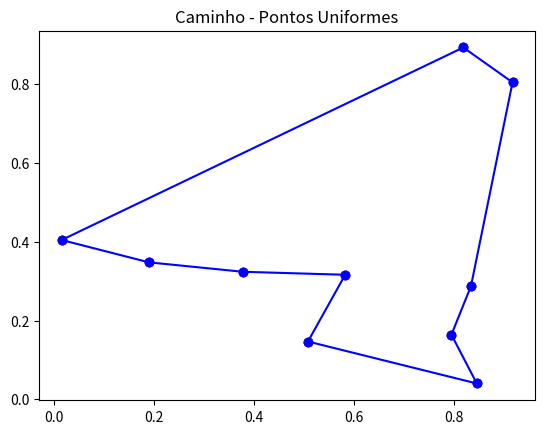
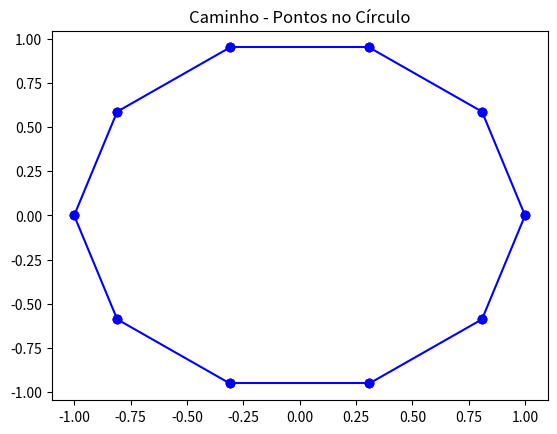

The script that saved these images, in order:
import numpy as np
import random
import matplotlib.pyplot as plt

# Gerar pontos aleatórios
def gerar_pontos_uniforme(n):
    return np.random.rand(n, 2)

def gerar_pontos_circulo(n, raio=1):
    theta = np.linspace(0, 2 * np.pi, n, endpoint=False)
    return np.array([(raio * np.cos(t), raio * np.sin(t)) for t in theta])

# Calcular a distância euclidiana entre dois pontos
def distancia_euclidiana(ponto1, ponto2):
    return np.linalg.norm(ponto1 - ponto2)

# Avaliação da aptidão: soma das distâncias entre os pontos em uma rota
def calcular_aptidao(caminho, pontos):
    distancia_total = 0
    for i in range(len(caminho) - 1):
        distancia_total += distancia_euclidiana(pontos[caminho[i]], pontos[caminho[i + 1]])
    # Retorno ao ponto inicial
    distancia_total += distancia_euclidiana(pontos[caminho[-1]], pontos[caminho[0]])
    return distancia_total

# Inicialização da população: gerar permutações aleatórias dos pontos
def inicializar_populacao(tamanho_populacao, n_pontos):
    return [np.random.permutation(n_pontos) for _ in range(tamanho_populacao)]

# Cruzamento: Order Crossover (OX)
def cruzamento(pai1, pai2):
    tamanho = len(pai1)
    inicio, fim = sorted(random.sample(range(tamanho), 2))

    filho = [-1] * tamanho
    filho[inicio:fim] = pai1[inicio:fim]

    pos = fim
    for gene in pai2:
        if gene not in filho:
            if pos >= tamanho:
                pos = 0
            filho[pos] = gene
            pos += 1
    return filho

# Mutação: troca dois genes de posição
def mutacao(caminho, taxa_mutacao):
    if random.random() < taxa_mutacao:
        i, j = random.sample(range(len(caminho)), 2)
        caminho[i], caminho[j] = caminho[j], caminho[i]
    return caminho

# Seleção por torneio
def selecao_torneio(populacao, aptidoes, k=3):
    selecionados = random.sample(list(zip(populacao, aptidoes)), k)
    selecionados.sort(key=lambda x: x[1])
    return selecionados[0][0]

# Algoritmo Genético
def algoritmo_genetico(pontos, tamanho_populacao=100, geracoes=500, taxa_mutacao=0.1):
    n_pontos = len(pontos)
    populacao = inicializar_populacao(tamanho_populacao, n_pontos)
    melhor_caminho = None
    melhor_aptidao = float('inf')

    historico_aptidao = []

    for geracao in range(geracoes):
        aptidoes = [calcular_aptidao(individuo, pontos) for individuo in populacao]

        # Atualizar o melhor caminho
        menor_aptidao = min(aptidoes)
        if menor_aptidao < melhor_aptidao:
            melhor_aptidao = menor_aptidao
            melhor_caminho = populacao[aptidoes.index(menor_aptidao)]

        # Mostrar desempenho a cada época
        historico_aptidao.append(melhor_aptidao)
        print(f"Geração {geracao+1}, Melhor aptidão: {melhor_aptidao}")

        # Nova geração
        nova_populacao = []
        for _ in range(tamanho_populacao // 2):
            pai1 = selecao_torneio(populacao, aptidoes)
            pai2 = selecao_torneio(populacao, aptidoes)
            filho1 = cruzamento(pai1, pai2)
            filho2 = cruzamento(pai2, pai1)
            nova_populacao.append(mutacao(filho1, taxa_mutacao))
            nova_populacao.append(mutacao(filho2, taxa_mutacao))

        populacao = nova_populacao

    return melhor_caminho, historico_aptidao

# Visualizar o resultado
def plotar_caminho(pontos, caminho, titulo="Caminho"):
    plt.figure()
    for i in range(len(caminho)):
        p1 = pontos[caminho[i]]
        p2 = pontos[caminho[(i+1) % len(caminho)]]
        plt.plot([p1[0], p2[0]], [p1[1], p2[1]], 'bo-')
    plt.scatter(pontos[:, 0], pontos[:, 1], c='red')
    plt.title(titulo)
    plt.show()

# Exemplo de uso
if __name__ == "__main__":
    # Gerar pontos uniformes
    pontos_uniformes = gerar_pontos_uniforme(10)
    melhor_caminho, historico = algoritmo_genetico(pontos_uniformes)

    # Plotar o melhor caminho encontrado
    plotar_caminho(pontos_uniformes, melhor_caminho, "Caminho - Pontos Uniformes")

    # Gerar pontos no círculo
    pontos_circulo = gerar_pontos_circulo(10)
    melhor_caminho, historico = algoritmo_genetico(pontos_circulo)

    # Plotar o melhor caminho encontrado
    plotar_caminho(pontos_circulo, melhor_caminho, "Caminho - Pontos no Círculo")
